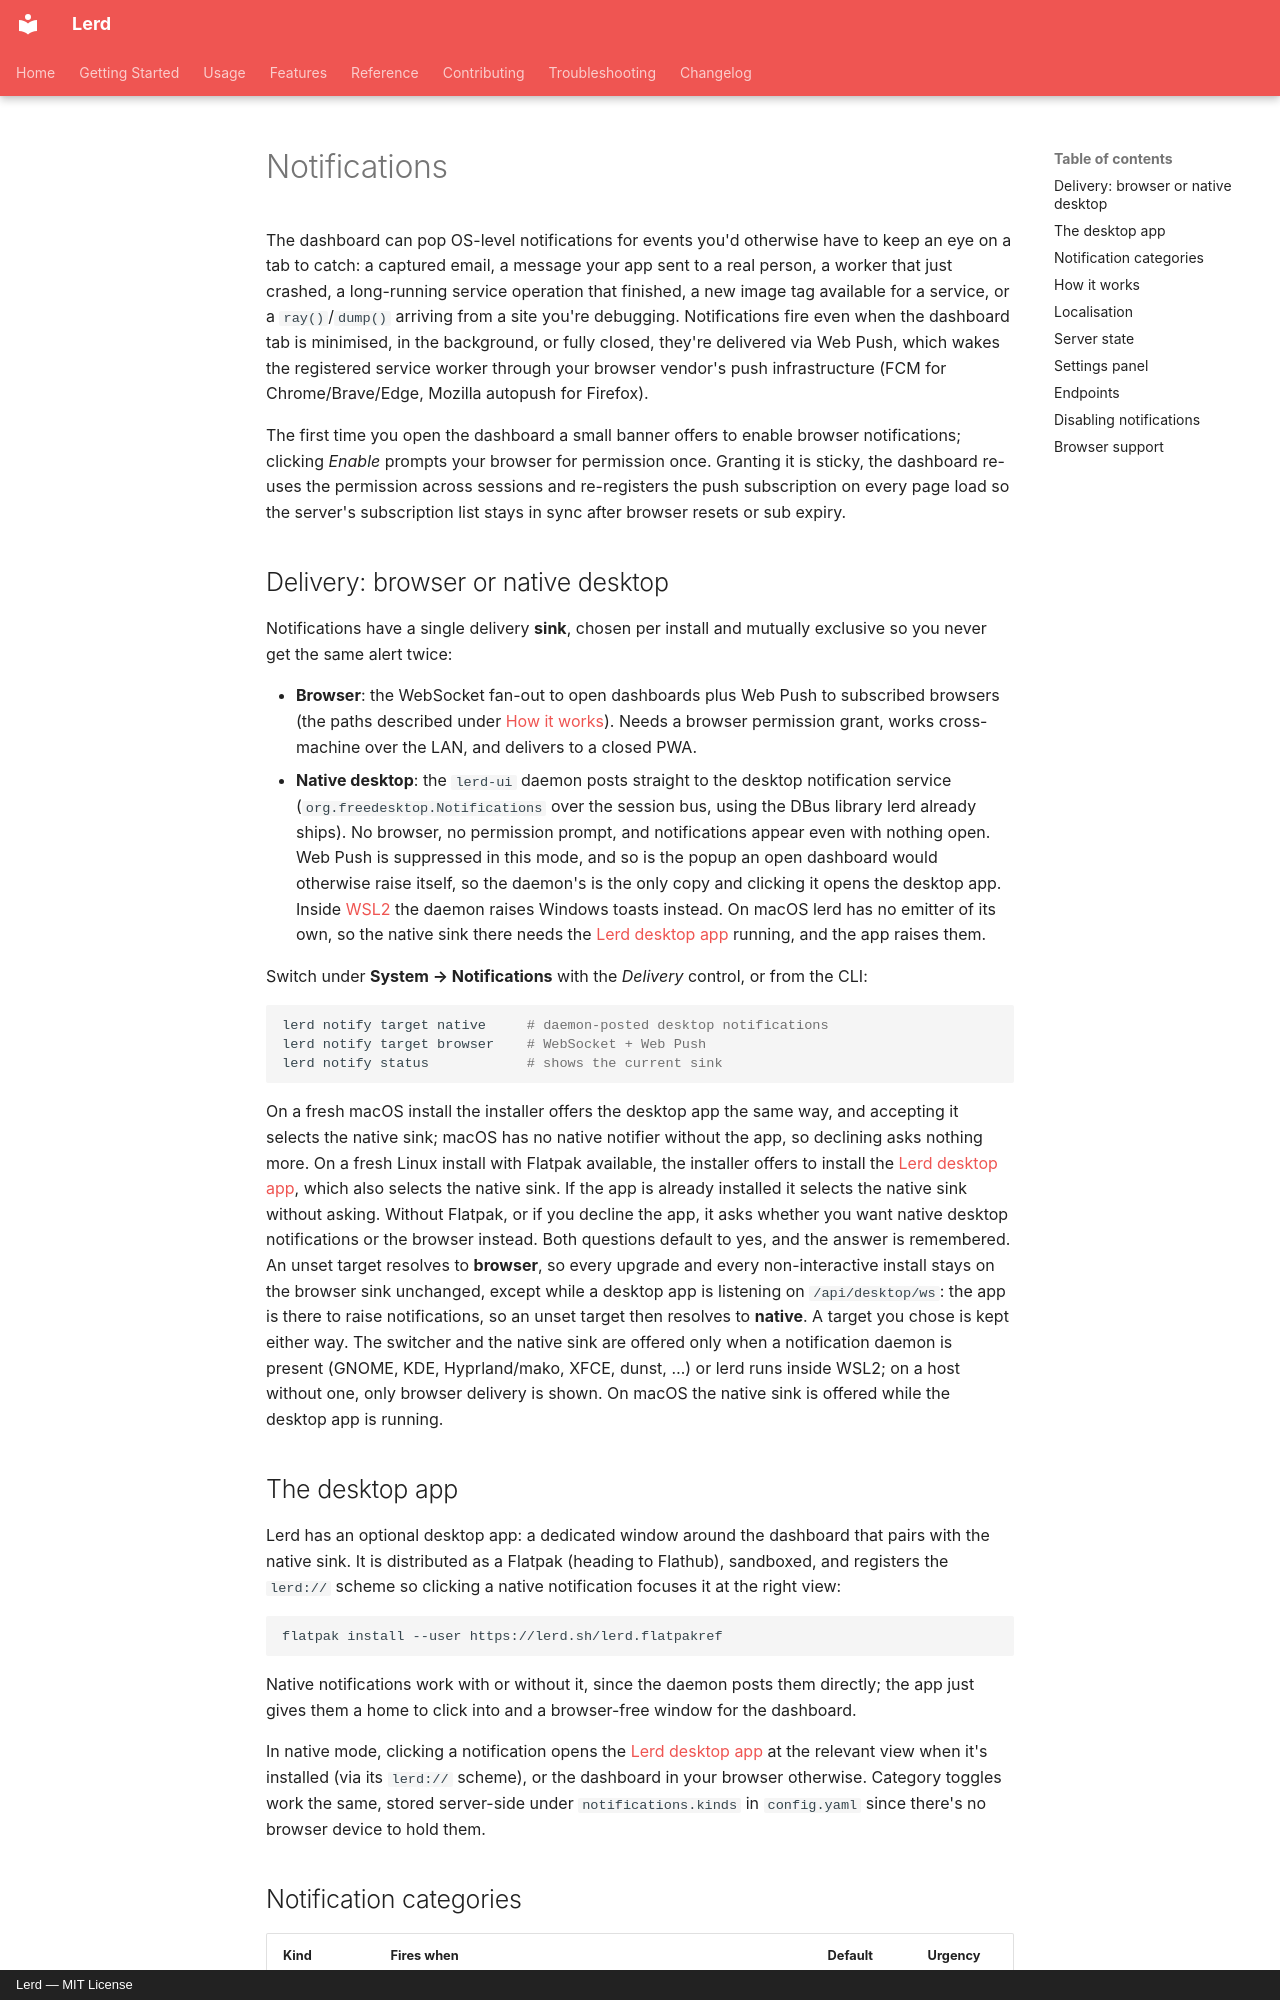

repository: lerd-env/lerd · page: features/notifications/index.html · generator: mkdocs · copyright: Lerd — MIT License

# Notifications

The dashboard can pop OS-level notifications for events you'd otherwise have to keep an eye on a tab to catch: a captured email, a message your app sent to a real person, a worker that just crashed, a long-running service operation that finished, a new image tag available for a service, or a `ray()`/`dump()` arriving from a site you're debugging. Notifications fire even when the dashboard tab is minimised, in the background, or fully closed, they're delivered via Web Push, which wakes the registered service worker through your browser vendor's push infrastructure (FCM for Chrome/Brave/Edge, Mozilla autopush for Firefox).

The first time you open the dashboard a small banner offers to enable browser notifications; clicking *Enable* prompts your browser for permission once. Granting it is sticky, the dashboard re-uses the permission across sessions and re-registers the push subscription on every page load so the server's subscription list stays in sync after browser resets or sub expiry.

## Delivery: browser or native desktop

Notifications have a single delivery **sink**, chosen per install and mutually exclusive so you never get the same alert twice:

- **Browser**: the WebSocket fan-out to open dashboards plus Web Push to subscribed browsers (the paths described under [How it works](#how-it-works)). Needs a browser permission grant, works cross-machine over the LAN, and delivers to a closed PWA.
- **Native desktop**: the `lerd-ui` daemon posts straight to the desktop notification service (`org.freedesktop.Notifications` over the session bus, using the DBus library lerd already ships). No browser, no permission prompt, and notifications appear even with nothing open. Web Push is suppressed in this mode, and so is the popup an open dashboard would otherwise raise itself, so the daemon's is the only copy and clicking it opens the desktop app. Inside [WSL2](../getting-started/wsl2.md#8-notifications) the daemon raises Windows toasts instead. On macOS lerd has no emitter of its own, so the native sink there needs the [Lerd desktop app](https://github.com/lerd-env/lerd-desktop) running, and the app raises them.

Switch under **System → Notifications** with the *Delivery* control, or from the CLI:

```bash
lerd notify target native     # daemon-posted desktop notifications
lerd notify target browser    # WebSocket + Web Push
lerd notify status            # shows the current sink
```

On a fresh macOS install the installer offers the desktop app the same way, and accepting it selects the native sink; macOS has no native notifier without the app, so declining asks nothing more. On a fresh Linux install with Flatpak available, the installer offers to install the [Lerd desktop app](#the-desktop-app), which also selects the native sink. If the app is already installed it selects the native sink without asking. Without Flatpak, or if you decline the app, it asks whether you want native desktop notifications or the browser instead. Both questions default to yes, and the answer is remembered. An unset target resolves to **browser**, so every upgrade and every non-interactive install stays on the browser sink unchanged, except while a desktop app is listening on `/api/desktop/ws`: the app is there to raise notifications, so an unset target then resolves to **native**. A target you chose is kept either way. The switcher and the native sink are offered only when a notification daemon is present (GNOME, KDE, Hyprland/mako, XFCE, dunst, …) or lerd runs inside WSL2; on a host without one, only browser delivery is shown. On macOS the native sink is offered while the desktop app is running.

## The desktop app

Lerd has an optional desktop app: a dedicated window around the dashboard that pairs with the native sink. It is distributed as a Flatpak (heading to Flathub), sandboxed, and registers the `lerd://` scheme so clicking a native notification focuses it at the right view:

```bash
flatpak install --user https://lerd.sh/lerd.flatpakref
```

Native notifications work with or without it, since the daemon posts them directly; the app just gives them a home to click into and a browser-free window for the dashboard.

In native mode, clicking a notification opens the [Lerd desktop app](https://lerd.sh) at the relevant view when it's installed (via its `lerd://` scheme), or the dashboard in your browser otherwise. Category toggles work the same, stored server-side under `notifications.kinds` in `config.yaml` since there's no browser device to hold them.
